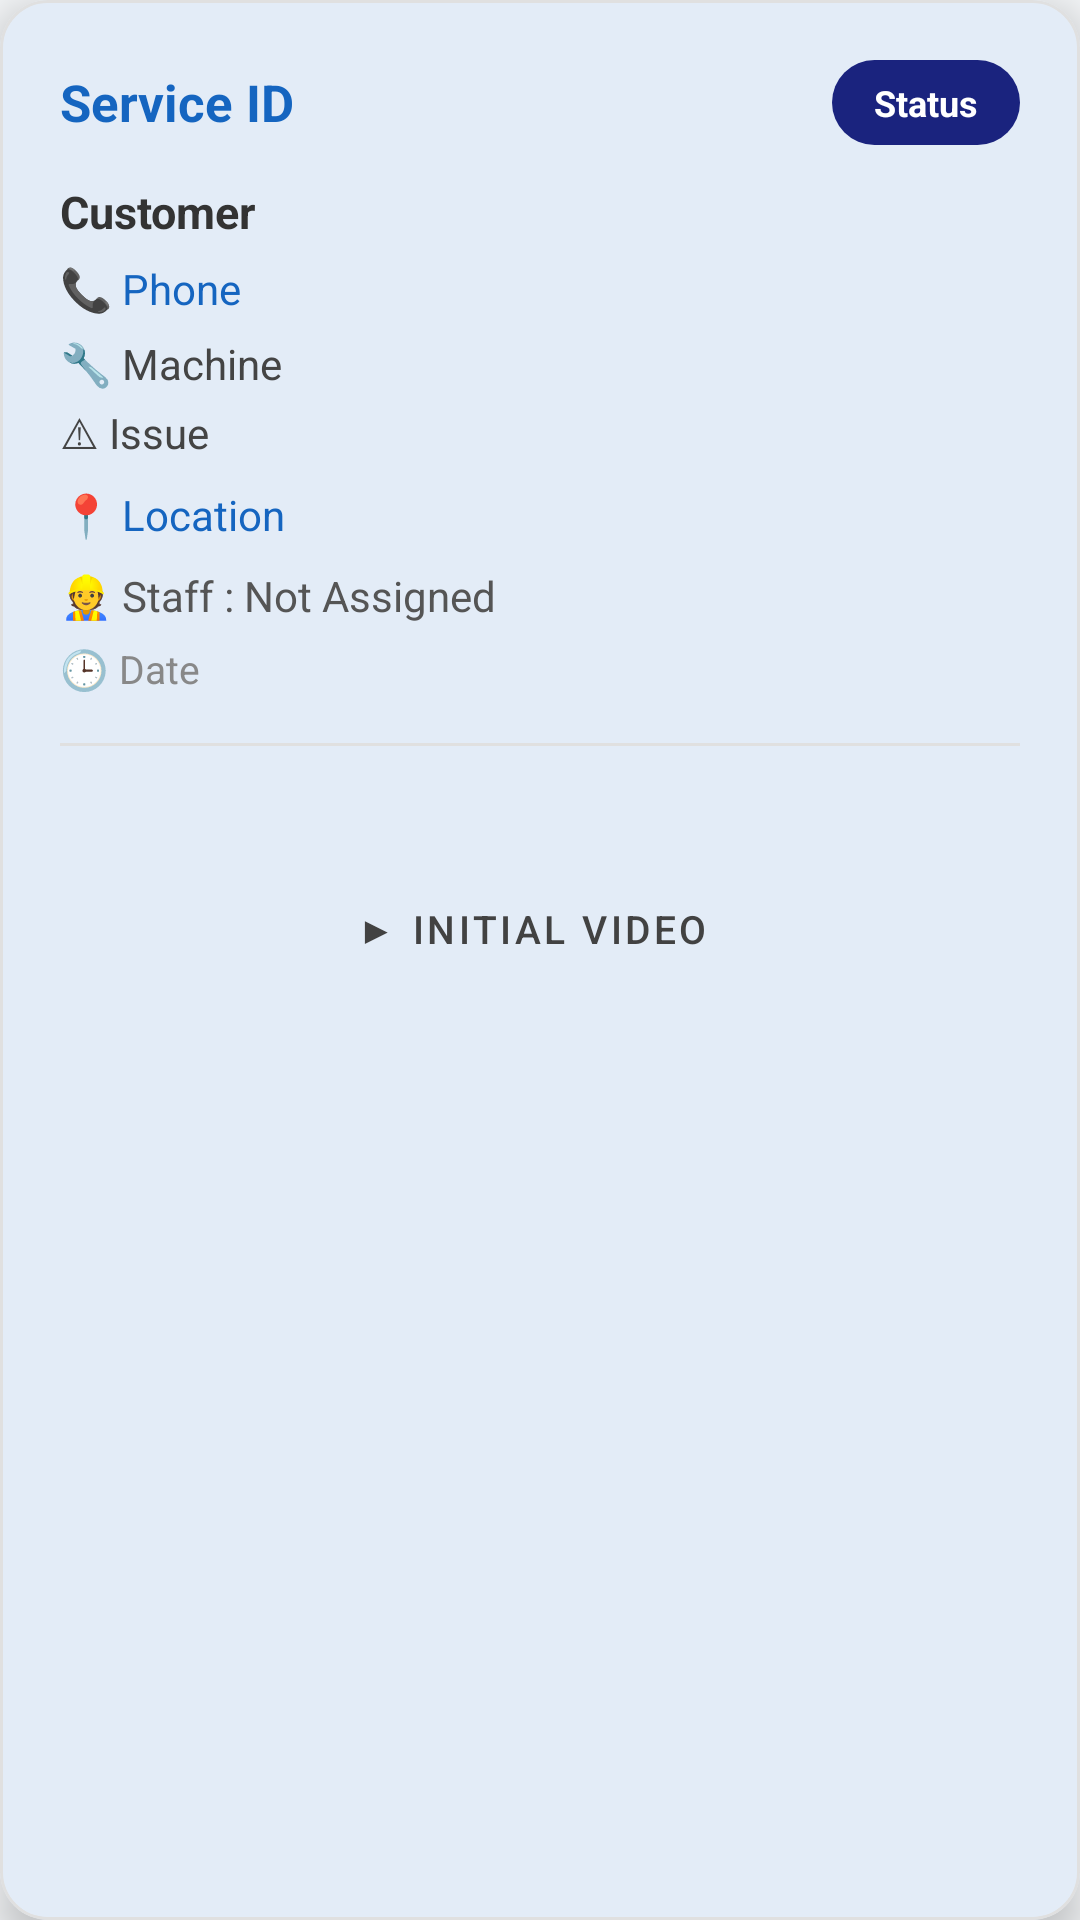

This screen was rendered from an Android layout file. Write that file and the resources it references.
<!-- AndroidManifest.xml: application theme Theme.ServiceManagerApp -->
<!-- res/layout/service_item.xml -->
<?xml version="1.0" encoding="utf-8"?>
<com.google.android.material.card.MaterialCardView
    xmlns:android="http://schemas.android.com/apk/res/android"
    xmlns:app="http://schemas.android.com/apk/res-auto"
    android:id="@+id/serviceCard"
    android:layout_width="match_parent"
    android:layout_height="wrap_content"
    android:layout_marginHorizontal="12dp"
    android:layout_marginVertical="8dp"
    app:cardCornerRadius="16dp"
    app:cardElevation="8dp"
    app:cardBackgroundColor="#FFFFFF"
    app:strokeWidth="1dp"
    app:strokeColor="#E0E0E0">

    <LinearLayout
        android:orientation="vertical"
        android:layout_width="match_parent"
        android:layout_height="wrap_content"
        android:padding="20dp">

        
        <LinearLayout
            android:orientation="horizontal"
            android:layout_width="match_parent"
            android:layout_height="wrap_content"
            android:gravity="center_vertical"
            android:layout_marginBottom="12dp">

            <TextView
                android:id="@+id/serviceIdTxt"
                android:layout_width="0dp"
                android:layout_height="wrap_content"
                android:layout_weight="1"
                android:text="Service ID"
                android:textStyle="bold"
                android:textSize="17sp"
                android:textColor="@color/brand_primary"/>

            <TextView
                android:id="@+id/statusBadge"
                android:layout_width="wrap_content"
                android:layout_height="wrap_content"
                android:paddingHorizontal="14dp"
                android:paddingVertical="6dp"
                android:text="Status"
                android:textColor="#FFFFFF"
                android:textSize="12sp"
                android:textStyle="bold"
                android:background="@drawable/status_badge_rounded"
                android:gravity="center"/>

        </LinearLayout>

        
        <TextView
            android:id="@+id/customerTxt"
            android:layout_width="match_parent"
            android:layout_height="wrap_content"
            android:text="Customer"
            android:textSize="15sp"
            android:textColor="#333333"
            android:textStyle="bold"
            android:layout_marginBottom="6dp"/>

        
        <TextView
            android:id="@+id/phoneTxt"
            android:layout_width="match_parent"
            android:layout_height="wrap_content"
            android:text="📞 Phone"
            android:textSize="14sp"
            android:textColor="#1565C0"
            android:layout_marginBottom="6dp"/>

        
        <TextView
            android:id="@+id/machineTxt"
            android:layout_width="match_parent"
            android:layout_height="wrap_content"
            android:text="🔧 Machine"
            android:textSize="14sp"
            android:textColor="#444444"
            android:layout_marginBottom="4dp"/>

        <TextView
            android:id="@+id/issueTxt"
            android:layout_width="match_parent"
            android:layout_height="wrap_content"
            android:text="⚠ Issue"
            android:textSize="14sp"
            android:textColor="#444444"
            android:layout_marginBottom="8dp"/>

        
        <TextView
            android:id="@+id/locationTxt"
            android:layout_width="match_parent"
            android:layout_height="wrap_content"
            android:text="📍 Location"
            android:textSize="14sp"
            android:textColor="#1565C0"
            android:layout_marginBottom="8dp"/>

        
        <TextView
            android:id="@+id/staffTxt"
            android:layout_width="match_parent"
            android:layout_height="wrap_content"
            android:text="👷 Staff : Not Assigned"
            android:textSize="14sp"
            android:textColor="#555555"
            android:layout_marginBottom="6dp"/>

        
        <TextView
            android:id="@+id/closedByTxt"
            android:layout_width="match_parent"
            android:layout_height="wrap_content"
            android:text="🔒 Closed By : "
            android:textSize="14sp"
            android:textColor="#2E7D32"
            android:textStyle="bold"
            android:layout_marginBottom="6dp"
            android:visibility="gone"/>

        
        <TextView
            android:id="@+id/dateTxt"
            android:layout_width="match_parent"
            android:layout_height="wrap_content"
            android:text="🕒 Date"
            android:textSize="13sp"
            android:textColor="#888888"
            android:layout_marginBottom="16dp"/>

        
        <View
            android:layout_width="match_parent"
            android:layout_height="1dp"
            android:background="#E0E0E0"
            android:layout_marginBottom="12dp"/>

        <Button
            android:id="@+id/assignStaffBtn"
            style="@style/Widget.MaterialComponents.Button"
            android:layout_width="match_parent"
            android:layout_height="50dp"
            android:text="🧑‍🔧 Assign Staff"
            android:backgroundTint="#1565C0"
            android:textColor="#FFFFFF"
            android:textSize="14sp"
            app:cornerRadius="12dp"
            android:layout_marginBottom="8dp"
            android:visibility="gone"/>

        
        <LinearLayout
            android:orientation="horizontal"
            android:layout_width="match_parent"
            android:layout_height="wrap_content"
            android:layout_marginBottom="8dp">

            
            <Button
                android:id="@+id/startServiceBtn"
                style="@style/Widget.MaterialComponents.Button"
                android:layout_width="0dp"
                android:layout_height="50dp"
                android:layout_weight="1"
                android:text="▶ Start Service"
                android:textSize="13sp"
                android:layout_marginEnd="6dp"
                android:backgroundTint="#388E3C"
                app:cornerRadius="12dp"
                android:visibility="gone"/>

            
            <Button
                android:id="@+id/notGoingBtn"
                style="@style/Widget.MaterialComponents.Button.OutlinedButton"
                android:layout_width="0dp"
                android:layout_height="50dp"
                android:layout_weight="1"
                android:text="✖ Not Going"
                android:textSize="13sp"
                app:strokeColor="#D32F2F"
                android:textColor="#D32F2F"
                android:layout_marginStart="6dp"
                app:cornerRadius="12dp"
                android:visibility="gone"/>

        </LinearLayout>

        
        <Spinner
            android:id="@+id/statusSpinner"
            android:layout_width="match_parent"
            android:layout_height="56dp"
            android:layout_marginBottom="8dp"
            android:background="@drawable/edit_text_bg"
            android:paddingHorizontal="12dp"
            android:visibility="gone"
            android:overlapAnchor="false"
            android:spinnerMode="dropdown"/>

        <Button
            android:id="@+id/updateStatusBtn"
            style="@style/Widget.MaterialComponents.Button"
            android:layout_width="match_parent"
            android:layout_height="50dp"
            android:text="Update Status"
            android:backgroundTint="#0288D1"
            app:cornerRadius="12dp"
            android:layout_marginBottom="8dp"
            android:visibility="gone"/>

        
        <LinearLayout
            android:orientation="horizontal"
            android:layout_width="match_parent"
            android:layout_height="wrap_content"
            android:layout_marginBottom="8dp">

            <Button
                android:id="@+id/uploadCompletionBtn"
                style="@style/Widget.MaterialComponents.Button.OutlinedButton"
                android:layout_width="match_parent"
                android:layout_height="50dp"
                android:text="📹 Upload Completion Video"
                android:textSize="13sp"
                app:strokeColor="#1565C0"
                android:textColor="#1565C0"
                app:cornerRadius="12dp"
                android:visibility="gone"/>

        </LinearLayout>

        
        <LinearLayout
            android:orientation="horizontal"
            android:layout_width="match_parent"
            android:layout_height="wrap_content"
            android:layout_marginBottom="8dp">

            <Button
                android:id="@+id/viewCompletionBtn"
                style="@style/Widget.MaterialComponents.Button.OutlinedButton"
                android:layout_width="match_parent"
                android:layout_height="50dp"
                android:text="▶ View Completion Video"
                android:textSize="13sp"
                app:strokeColor="#2E7D32"
                android:textColor="#2E7D32"
                app:cornerRadius="12dp"
                android:visibility="gone"/>

        </LinearLayout>

        
        <LinearLayout
            android:orientation="horizontal"
            android:layout_width="match_parent"
            android:layout_height="wrap_content">

            <Button
                android:id="@+id/videoBtn"
                style="@style/Widget.MaterialComponents.Button.OutlinedButton"
                android:layout_width="0dp"
                android:layout_height="50dp"
                android:layout_weight="1"
                android:text="▶ Initial Video"
                android:textSize="13sp"
                app:strokeColor="#424242"
                android:textColor="#424242"
                app:cornerRadius="12dp"
                android:layout_marginEnd="6dp"/>

            <Button
                android:id="@+id/closeServiceBtn"
                style="@style/Widget.MaterialComponents.Button"
                android:layout_width="0dp"
                android:layout_height="50dp"
                android:layout_weight="1"
                android:text="✔ Close"
                android:textSize="13sp"
                android:textColor="#FFFFFF"
                android:layout_marginStart="6dp"
                android:backgroundTint="#D32F2F"
                app:cornerRadius="12dp"
                android:visibility="gone"/>

        </LinearLayout>

    </LinearLayout>
</com.google.android.material.card.MaterialCardView>
<!-- resources referenced by this layout -->
<resources>
  <color name="brand_primary">#1565C0</color>
  <!-- drawable status_badge_rounded (drawable) -->
  <?xml version="1.0" encoding="utf-8"?>
  <shape xmlns:android="http://schemas.android.com/apk/res/android">
      <corners android:radius="16dp"/>
      <solid android:color="#1A237E"/> 
  </shape>
  <style name="Theme.ServiceManagerApp" parent="Base.Theme.ServiceManagerApp" />
  <style name="Base.Theme.ServiceManagerApp" parent="Theme.Material3.DayNight.NoActionBar">
          
          <item name="colorPrimary">@color/brand_primary</item>
          <item name="colorOnPrimary">@color/white</item>
          <item name="colorSecondary">@color/brand_primary</item>
          <item name="colorOnSecondary">@color/white</item>
          <item name="colorTertiary">@color/brand_primary</item>
          
          <item name="android:statusBarColor">@color/brand_primary_dark</item>
          <item name="android:navigationBarColor">@color/brand_primary_dark</item>
          
          <item name="android:windowBackground">@color/surface</item>
          <item name="colorSurface">@color/card_bg</item>
      </style>
  <color name="white">#FFFFFFFF</color>
  <color name="brand_primary_dark">#0D47A1</color>
  <color name="surface">#F4F6F8</color>
  <color name="card_bg">#FFFFFF</color>
</resources>
